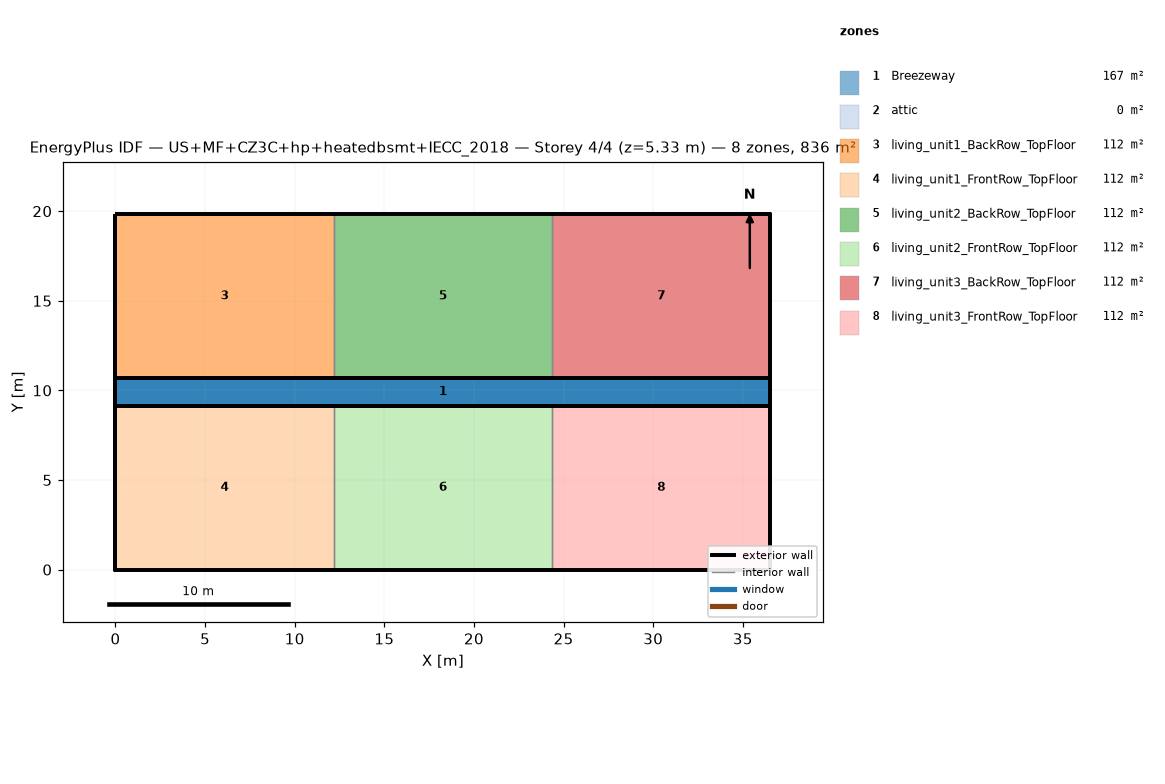
=== STOREY PLAN SPEC (per zone: floor XY polygon, exterior-wall plan segments, windows/doors) ===
zone 1: Breezeway  (167.0 m²)
  floor: (36.54, 9.16) (0.00, 9.16) (0.00, 10.68) (36.54, 10.68)
  floor: (36.54, 9.16) (0.00, 9.16) (0.00, 10.68) (36.54, 10.68)
  floor: (36.54, 9.16) (0.00, 9.16) (0.00, 10.68) (36.54, 10.68)
zone 2: attic  (0.0 m²)
  exterior wall: (36.54, 0.00) – (36.54, 19.84) – (36.54, 9.92)  [29.8 m]
  exterior wall: (0.00, 19.84) – (0.00, 0.00) – (0.00, 9.92)  [29.8 m]
zone 3: living_unit1_BackRow_TopFloor  (111.5 m²)
  floor: (12.18, 10.68) (0.00, 10.68) (0.00, 19.84) (12.18, 19.84)
  exterior wall: (12.18, 19.84) – (0.00, 19.84)  [12.2 m]
  exterior wall: (0.00, 19.84) – (0.00, 10.68)  [9.2 m]
  exterior wall: (0.00, 10.68) – (12.18, 10.68)  [12.2 m]
  interior walls: 1
zone 4: living_unit1_FrontRow_TopFloor  (111.5 m²)
  floor: (12.18, 0.00) (0.00, 0.00) (0.00, 9.16) (12.18, 9.16)
  exterior wall: (0.00, 0.00) – (12.18, 0.00)  [12.2 m]
  exterior wall: (0.00, 9.16) – (0.00, 0.00)  [9.2 m]
  exterior wall: (12.18, 9.16) – (0.00, 9.16)  [12.2 m]
  interior walls: 1
zone 5: living_unit2_BackRow_TopFloor  (111.5 m²)
  floor: (24.36, 10.68) (12.18, 10.68) (12.18, 19.84) (24.36, 19.84)
  exterior wall: (12.18, 10.68) – (24.36, 10.68)  [12.2 m]
  exterior wall: (24.36, 19.84) – (12.18, 19.84)  [12.2 m]
  interior walls: 2
zone 6: living_unit2_FrontRow_TopFloor  (111.5 m²)
  floor: (24.36, 0.00) (12.18, 0.00) (12.18, 9.16) (24.36, 9.16)
  exterior wall: (12.18, 0.00) – (24.36, 0.00)  [12.2 m]
  exterior wall: (24.36, 9.16) – (12.18, 9.16)  [12.2 m]
  interior walls: 2
zone 7: living_unit3_BackRow_TopFloor  (111.5 m²)
  floor: (36.54, 10.68) (24.36, 10.68) (24.36, 19.84) (36.54, 19.84)
  exterior wall: (36.54, 10.68) – (36.54, 19.84)  [9.2 m]
  exterior wall: (36.54, 19.84) – (24.36, 19.84)  [12.2 m]
  exterior wall: (24.36, 10.68) – (36.54, 10.68)  [12.2 m]
  interior walls: 1
zone 8: living_unit3_FrontRow_TopFloor  (111.5 m²)
  floor: (36.54, 0.00) (24.36, 0.00) (24.36, 9.16) (36.54, 9.16)
  exterior wall: (24.36, 0.00) – (36.54, 0.00)  [12.2 m]
  exterior wall: (36.54, 0.00) – (36.54, 9.16)  [9.2 m]
  exterior wall: (36.54, 9.16) – (24.36, 9.16)  [12.2 m]
  interior walls: 1

=== DERIVED (storey summary) ===
Building: US+MF+CZ3C+hp+heatedbsmt+IECC_2018
Storey: 4 of 4  (floor level z = 5.33 m)
Storey gross floor area: 836.2 m²
Zones on this storey: 8
  - Breezeway: floor 167.0 m²
  - attic: floor 0.0 m²; exterior wall 59.5 m (81.9 m²); WWR 0.0%
  - living_unit1_BackRow_TopFloor: floor 111.5 m²; exterior wall 33.5 m (86.9 m²); WWR 0.0%
  - living_unit1_FrontRow_TopFloor: floor 111.5 m²; exterior wall 33.5 m (86.9 m²); WWR 0.0%
  - living_unit2_BackRow_TopFloor: floor 111.5 m²; exterior wall 24.4 m (63.1 m²); WWR 0.0%
  - living_unit2_FrontRow_TopFloor: floor 111.5 m²; exterior wall 24.4 m (63.1 m²); WWR 0.0%
  - living_unit3_BackRow_TopFloor: floor 111.5 m²; exterior wall 33.5 m (86.9 m²); WWR 0.0%
  - living_unit3_FrontRow_TopFloor: floor 111.5 m²; exterior wall 33.5 m (86.9 m²); WWR 0.0%
Zone adjacency (shared interzone walls):
  - living_unit1_BackRow_TopFloor ↔ living_unit2_BackRow_TopFloor
  - living_unit1_FrontRow_TopFloor ↔ living_unit2_FrontRow_TopFloor
  - living_unit2_BackRow_TopFloor ↔ living_unit3_BackRow_TopFloor
  - living_unit2_FrontRow_TopFloor ↔ living_unit3_FrontRow_TopFloor